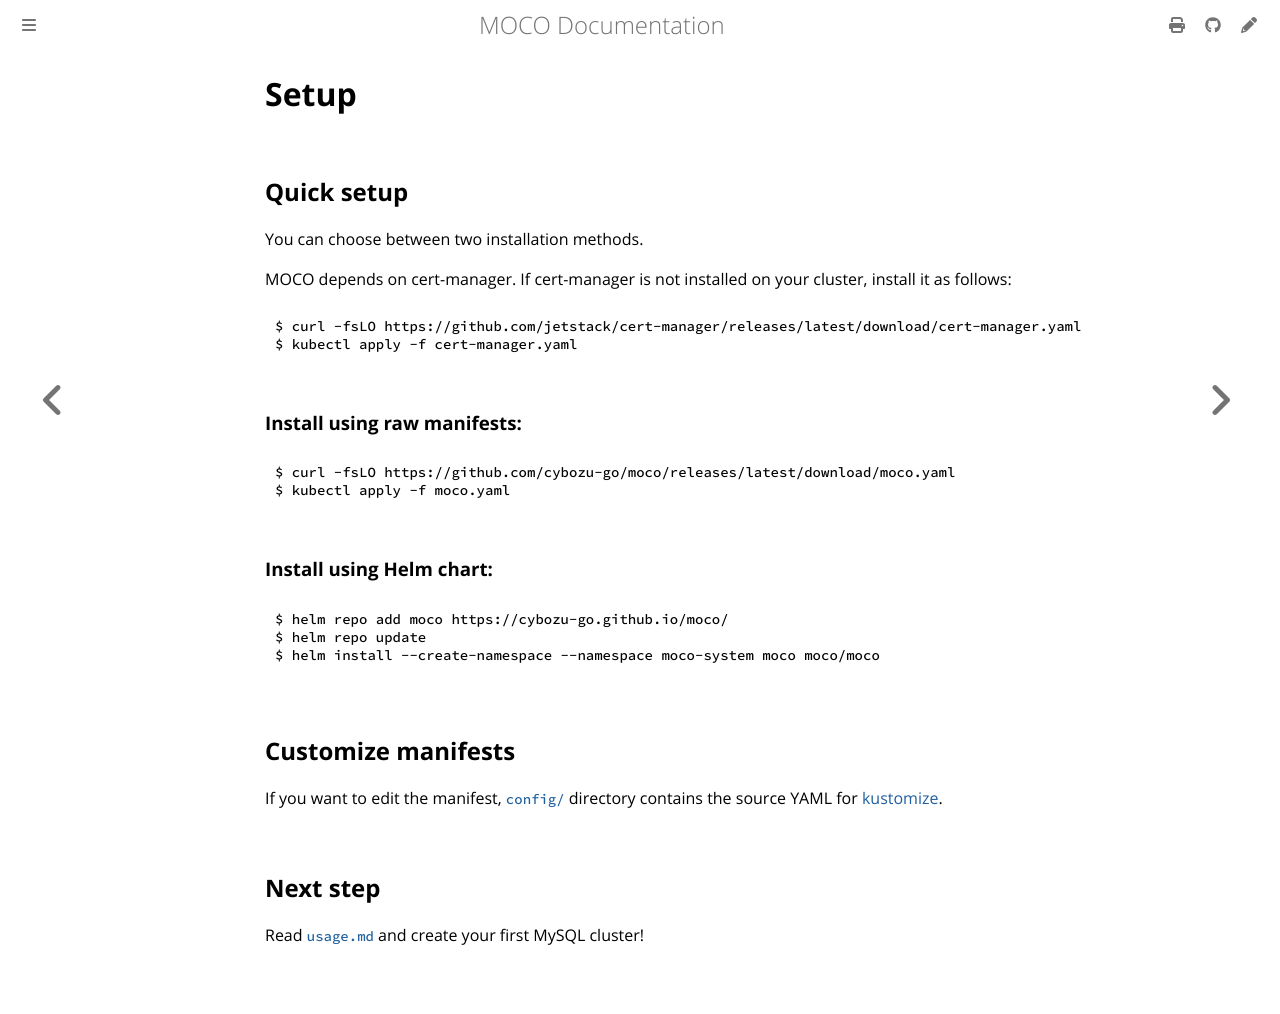

repository: cybozu-go/moco · page: setup.html · generator: mdbook

Setup
=====

## Quick setup

You can choose between two installation methods.

MOCO depends on cert-manager. If cert-manager is not installed on your cluster, install it as follows:

```console
$ curl -fsLO https://github.com/jetstack/cert-manager/releases/latest/download/cert-manager.yaml
$ kubectl apply -f cert-manager.yaml
```

### Install using raw manifests:

```console
$ curl -fsLO https://github.com/cybozu-go/moco/releases/latest/download/moco.yaml
$ kubectl apply -f moco.yaml
```

### Install using Helm chart:

```console
$ helm repo add moco https://cybozu-go.github.io/moco/
$ helm repo update
$ helm install --create-namespace --namespace moco-system moco moco/moco
```

## Customize manifests

If you want to edit the manifest, [`config/`](https://github.com/cybozu-go/moco/tree/main/config) directory contains the source YAML for [kustomize](https://kustomize.io/).

## Next step

Read [`usage.md`](usage.md) and create your first MySQL cluster!
